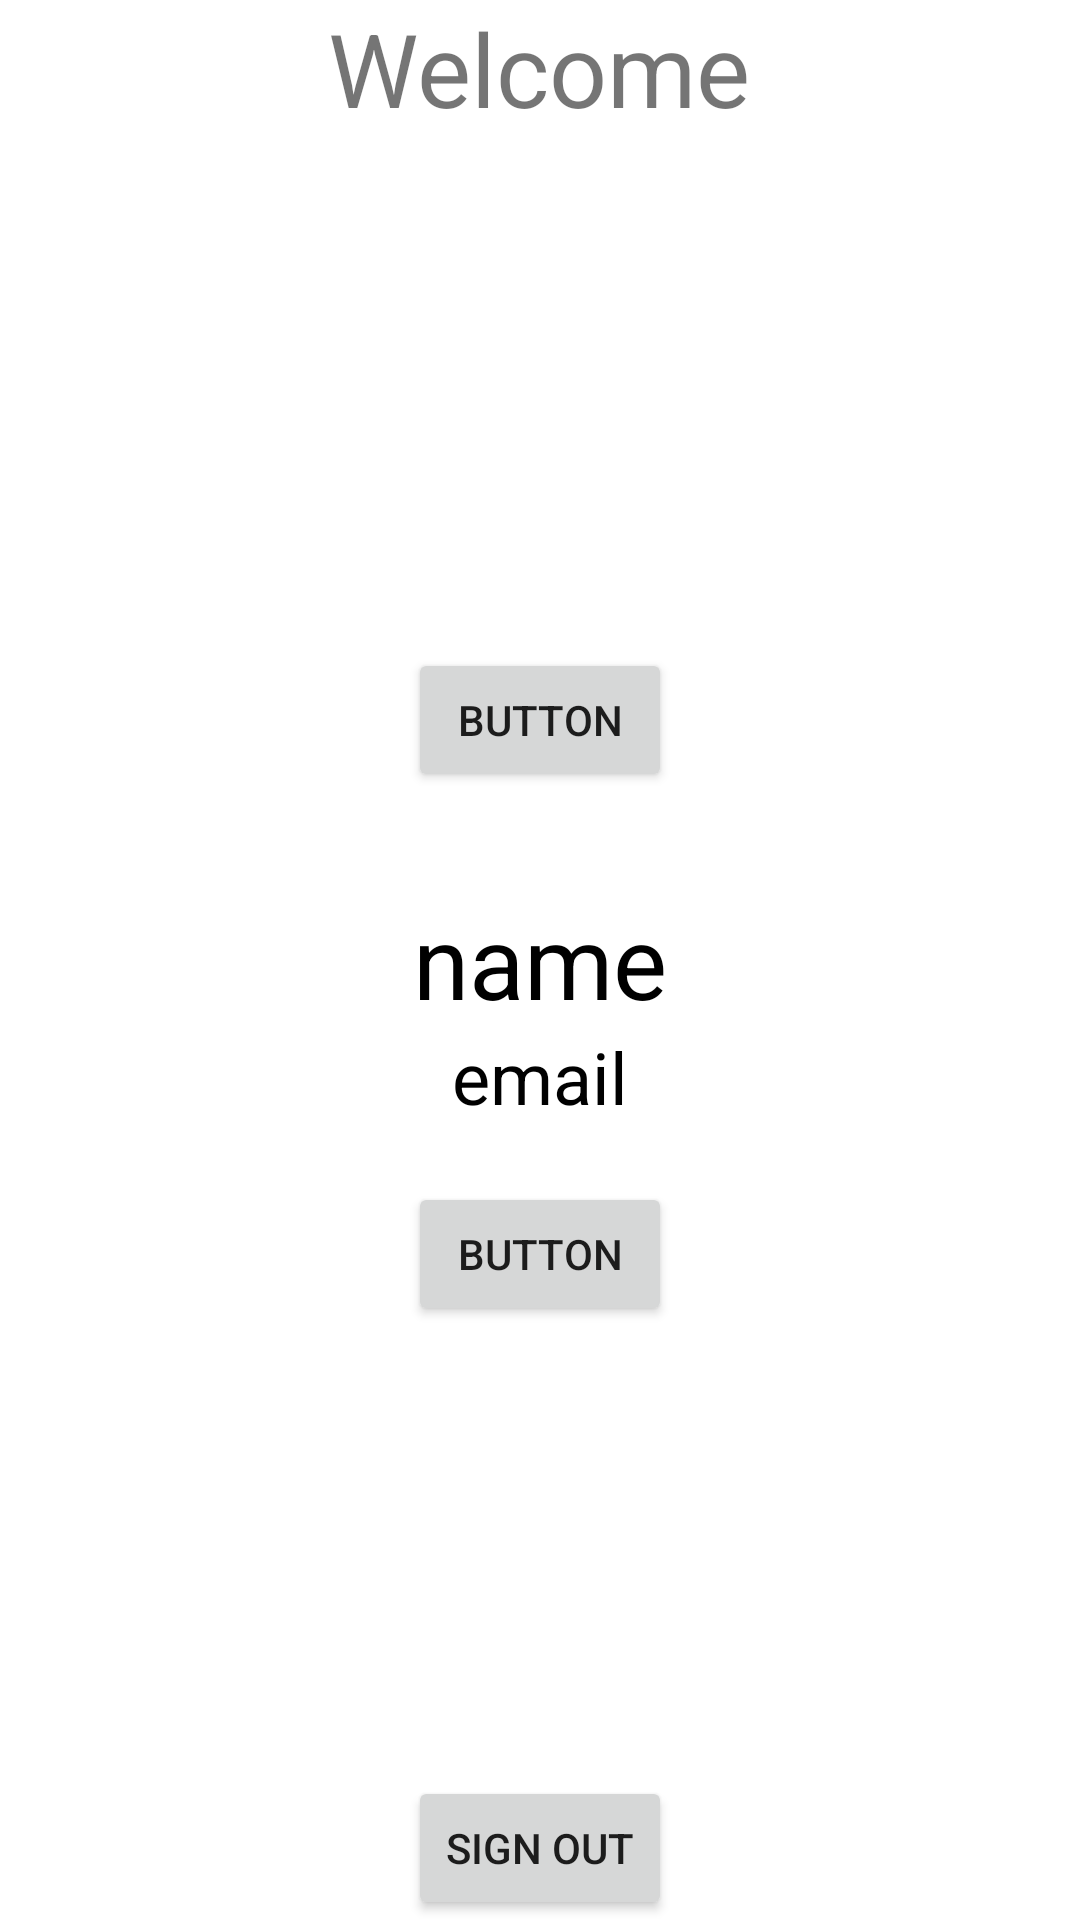

Layout XML and referenced resources for this Android screen:
<!-- AndroidManifest.xml: application theme Theme.Hackton_2022 -->
<!-- res/layout/activity_main2.xml -->
<?xml version="1.0" encoding="utf-8"?>
<RelativeLayout xmlns:android="http://schemas.android.com/apk/res/android"
    xmlns:app="http://schemas.android.com/apk/res-auto"
    xmlns:tools="http://schemas.android.com/tools"
    android:layout_width="match_parent"
    android:layout_height="wrap_content"
    tools:context=".MainActivity2">

    <TextView
        android:layout_width="wrap_content"
        android:layout_height="wrap_content"
        android:layout_centerHorizontal="true"
        android:text="Welcome"
        android:textSize="34sp" />

    <TextView
        android:id="@+id/nameAd"
        android:layout_width="wrap_content"
        android:layout_height="wrap_content"
        android:layout_centerHorizontal="true"
        android:layout_centerVertical="true"
        android:text="name"
        android:textColor="@color/black"
        android:textSize="34sp" />

    <TextView
        android:id="@+id/email"
        android:layout_width="wrap_content"
        android:layout_height="wrap_content"
        android:layout_below="@id/nameAd"
        android:layout_centerHorizontal="true"
        android:layout_centerVertical="true"
        android:text="email"
        android:textColor="@color/black"
        android:textSize="24sp" />

    <Button
        android:id="@+id/signout"
        android:layout_width="wrap_content"
        android:layout_height="wrap_content"
        android:layout_alignParentBottom="true"
        android:layout_centerHorizontal="true"
        android:text="Sign out" />

    <Button
        android:id="@+id/btn2"
        android:layout_width="wrap_content"
        android:layout_height="wrap_content"
        android:layout_below="@+id/email"
        android:layout_alignStart="@+id/email"
        android:layout_marginStart="-15dp"
        android:layout_marginTop="19dp"
        android:text="Button" />

    <Button
        android:id="@+id/btn3"
        android:layout_width="wrap_content"
        android:layout_height="wrap_content"
        android:layout_alignParentTop="true"
        android:layout_centerHorizontal="true"
        android:layout_marginTop="216dp"
        android:text="Button" />

</RelativeLayout>
<!-- resources referenced by this layout -->
<resources>
  <color name="black">#FF000000</color>
  <style name="Theme.Hackton_2022" parent="Theme.MaterialComponents.DayNight.DarkActionBar">
          
          <item name="colorPrimary">@color/purple_500</item>
          <item name="colorPrimaryVariant">@color/purple_700</item>
          <item name="colorOnPrimary">@color/white</item>
          
          <item name="colorSecondary">@color/teal_200</item>
          <item name="colorSecondaryVariant">@color/teal_700</item>
          <item name="colorOnSecondary">@color/black</item>
          
          <item name="android:statusBarColor" tools:targetApi="l">?attr/colorPrimaryVariant</item>
          
      </style>
  <color name="purple_500">#FF6200EE</color>
  <color name="purple_700">#FF3700B3</color>
  <color name="white">#FFFFFFFF</color>
  <color name="teal_200">#FF03DAC5</color>
  <color name="teal_700">#FF018786</color>
</resources>
